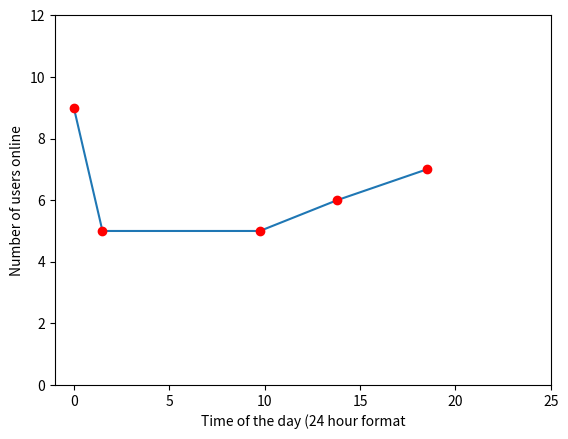

Generate this figure with matplotlib:
import matplotlib.pyplot as plt
x=[0,1.5,9.75,13.8,18.5]
y=[9,5,5,6,7]
print(y)
axes=[-1,25,0,12];
plt.plot(x,y );
plt.plot(x,y ,'ro');
plt.axis(axes);
plt.xlabel('Time of the day (24 hour format');
plt.ylabel('Number of users online');
plt.title('');
plt.show();